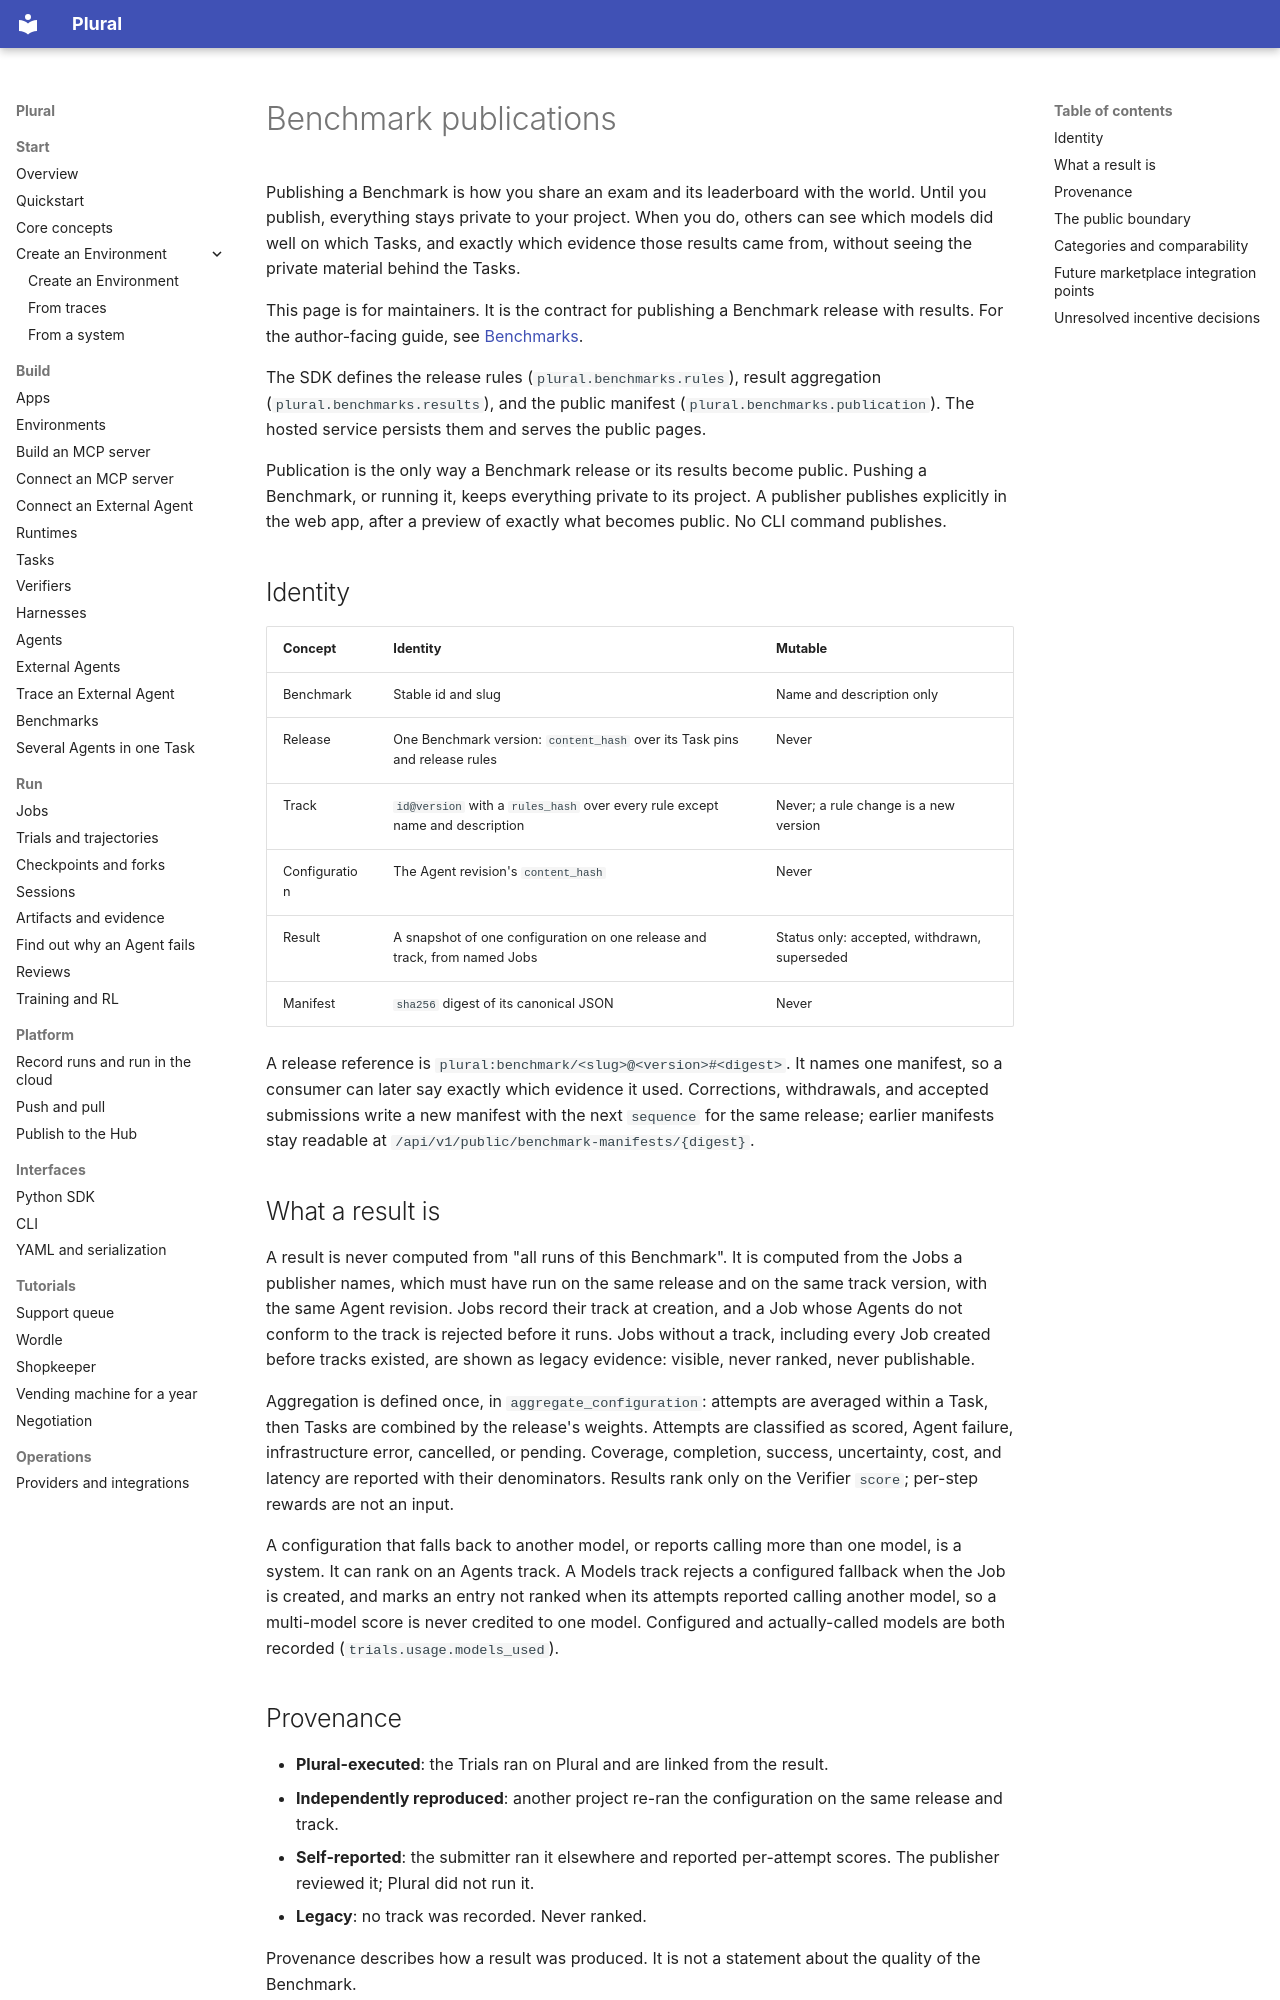

repository: lastlabs-ai/plural · page: architecture/benchmark-publications/index.html · generator: mkdocs

---
route: /docs/architecture/benchmark-publications
title: Benchmark publications
order: 1910
description: Maintainer contract for published Benchmark releases, result snapshots, the public manifest, and the future marketplace boundary.
audience: maintainers
nav: false
---
# Benchmark publications

Publishing a Benchmark is how you share an exam and its leaderboard with the world.
Until you publish, everything stays private to your project. When you do, others can
see which models did well on which Tasks, and exactly which evidence those results
came from, without seeing the private material behind the Tasks.

This page is for maintainers. It is the contract for publishing a Benchmark release
with results. For the author-facing guide, see
[Benchmarks](../project/benchmarks.md#publish-a-release-with-results).

The SDK defines the release rules (`plural.benchmarks.rules`), result
aggregation (`plural.benchmarks.results`), and the public manifest
(`plural.benchmarks.publication`). The hosted service persists them and serves
the public pages.

Publication is the only way a Benchmark release or its results become public.
Pushing a Benchmark, or running it, keeps everything private to its project.
A publisher publishes explicitly in the web app, after a preview of exactly what
becomes public. No CLI command publishes.

## Identity

| Concept | Identity | Mutable |
| --- | --- | --- |
| Benchmark | Stable id and slug | Name and description only |
| Release | One Benchmark version: `content_hash` over its Task pins and release rules | Never |
| Track | `id@version` with a `rules_hash` over every rule except name and description | Never; a rule change is a new version |
| Configuration | The Agent revision's `content_hash` | Never |
| Result | A snapshot of one configuration on one release and track, from named Jobs | Status only: accepted, withdrawn, superseded |
| Manifest | `sha256` digest of its canonical JSON | Never |

A release reference is `plural:benchmark/<slug>@<version>#<digest>`. It names
one manifest, so a consumer can later say exactly which evidence it used.
Corrections, withdrawals, and accepted submissions write a new manifest with the
next `sequence` for the same release; earlier manifests stay readable at
`/api/v1/public/benchmark-manifests/{digest}`.

## What a result is

A result is never computed from "all runs of this Benchmark". It is computed from
the Jobs a publisher names, which must have run on the same release and on the
same track version, with the same Agent revision. Jobs record their track at
creation, and a Job whose Agents do not conform to the track is rejected before
it runs. Jobs without a track, including every Job created before tracks existed,
are shown as legacy evidence: visible, never ranked, never publishable.

Aggregation is defined once, in `aggregate_configuration`: attempts are averaged
within a Task, then Tasks are combined by the release's weights. Attempts are
classified as scored, Agent failure, infrastructure error, cancelled, or pending.
Coverage, completion, success, uncertainty, cost, and latency are reported with
their denominators. Results rank only on the Verifier `score`; per-step rewards
are not an input.

A configuration that falls back to another model, or reports calling more than
one model, is a system. It can rank on an Agents track. A Models track rejects
a configured fallback when the Job is created, and marks an entry not ranked
when its attempts reported calling another model, so a multi-model score is
never credited to one model. Configured and actually-called models are both
recorded (`trials.usage.models_used`).
